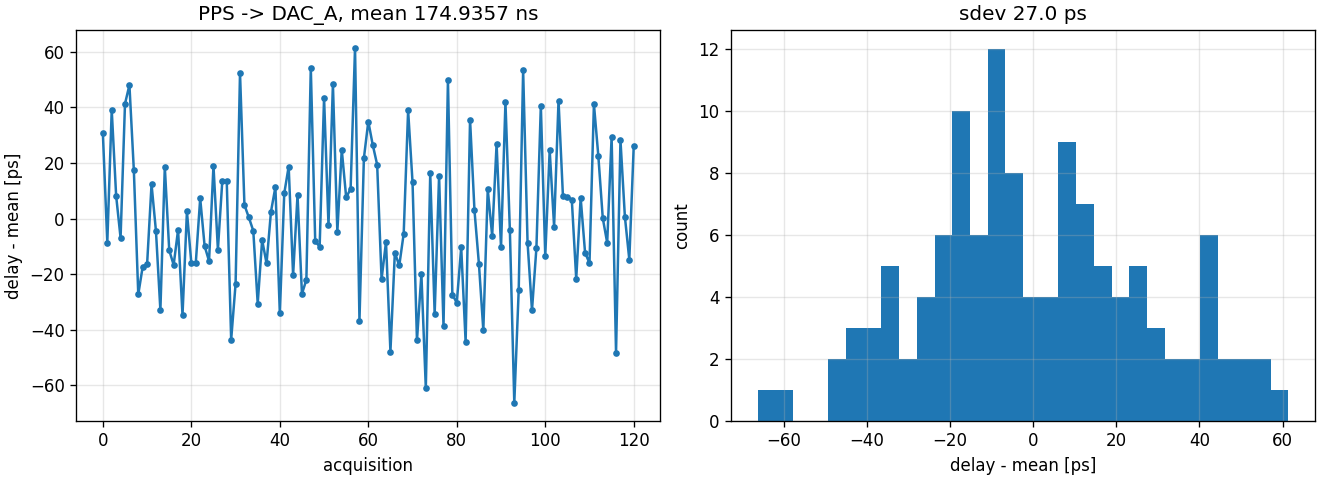

The table this chart was drawn from, first rows:
n, wall_time, t_pps_s, t_burst_s, delay_s, pps_low_v, pps_high_v, plateau_v
0, 1793132417, -5.140704464443967e-10, 1.7445221795239228e-07, 1.7496628839883668e-07, -0.8636, 1.789, 0.267
1, 1793132418, -5.187258242633546e-10, 1.7440834410398037e-07, 1.7492706992824374e-07, -0.866, 1.788, 0.267
2, 1793132419, -4.77861451682164e-10, 1.7449687124751125e-07, 1.749747326991934e-07, -0.8651, 1.787, 0.2675
3, 1793132420, -4.700848743051924e-10, 1.7447373542214991e-07, 1.7494382029645512e-07, -0.8678, 1.786, 0.267
4, 1793132421, -4.452795021300178e-10, 1.7448346801848357e-07, 1.7492874752061358e-07, -0.8662, 1.788, 0.2664
5, 1793132422, -4.1983703270758075e-10, 1.7455709786814768e-07, 1.7497693490085526e-07, -0.8649, 1.789, 0.2663
6, 1793132423, -5.380636857588284e-10, 1.744456220685872e-07, 1.7498368575434602e-07, -0.864, 1.788, 0.2665
7, 1793132424, -4.65268105587302e-10, 1.744877927171557e-07, 1.74953060822743e-07, -0.8664, 1.789, 0.2663
8, 1793132425, -5.04352805911661e-10, 1.7440407204324233e-07, 1.74908424849154e-07, -0.8703, 1.787, 0.267
9, 1793132426, -4.254389446726664e-10, 1.7449293172371873e-07, 1.749183706683914e-07, -0.867, 1.791, 0.2677
10, 1793132427, -4.901670903874723e-10, 1.7442918324558061e-07, 1.7491935033596808e-07, -0.87, 1.785, 0.2668
11, 1793132428, -5.394685316521829e-10, 1.7440853620791257e-07, 1.7494800473956474e-07, -0.8689, 1.789, 0.2662
12, 1793132429, -5.127447479683873e-10, 1.7441840808120853e-07, 1.7493115282917693e-07, -0.8717, 1.787, 0.2672
13, 1793132430, -5.022427765497089e-10, 1.744004994010367e-07, 1.7490274217758642e-07, -0.8703, 1.788, 0.2673
14, 1793132431, -4.783587162561486e-10, 1.7447591779776075e-07, 1.749542765140169e-07, -0.8696, 1.788, 0.267
15, 1793132432, -5.097202115607967e-10, 1.7441454378029085e-07, 1.7492426399185164e-07, -0.8707, 1.787, 0.2667
16, 1793132433, -4.90141851707502e-10, 1.7442887331211313e-07, 1.7491901516382063e-07, -0.8734, 1.785, 0.2671
17, 1793132434, -4.5293012668374624e-10, 1.7447870969328277e-07, 1.7493163981996652e-07, -0.8707, 1.783, 0.2673
18, 1793132435, -5.055983417944777e-10, 1.7439539741709615e-07, 1.7490099575889064e-07, -0.8725, 1.786, 0.2667
19, 1793132436, -4.6049439161510395e-10, 1.7447772956874872e-07, 1.7493822396036383e-07, -0.8723, 1.786, 0.2673
20, 1793132437, -5.324356358250391e-10, 1.743871215567416e-07, 1.7491955719256663e-07, -0.8699, 1.787, 0.2663
21, 1793132438, -4.69758249282081e-10, 1.744499284202029e-07, 1.7491968666948497e-07, -0.871, 1.786, 0.2675
22, 1793132439, -4.914214573487604e-10, 1.7445151085416068e-07, 1.7494293231150944e-07, -0.8693, 1.789, 0.267
23, 1793132440, -4.725007896602752e-10, 1.7445328512613825e-07, 1.7492578591579852e-07, -0.8719, 1.788, 0.2674
24, 1793132441, -5.264971334932081e-10, 1.7439391484952545e-07, 1.7492041198301865e-07, -0.8725, 1.787, 0.2657
25, 1793132442, -4.96590576854163e-10, 1.7445813657432574e-07, 1.749547271511799e-07, -0.8701, 1.791, 0.2674
26, 1793132443, -4.684045813617201e-10, 1.744561391624108e-07, 1.749245437437725e-07, -0.8664, 1.79, 0.2669
27, 1793132444, -4.685077228348231e-10, 1.744807738291325e-07, 1.7494928155196733e-07, -0.8728, 1.787, 0.2674
28, 1793132445, -4.904902075228561e-10, 1.7445861331919234e-07, 1.749491035267152e-07, -0.8678, 1.788, 0.2662
29, 1793132446, -4.857077964551905e-10, 1.7440642923767911e-07, 1.748921370341343e-07, -0.8715, 1.788, 0.2669
30, 1793132447, -5.516763390243223e-10, 1.7436052989463527e-07, 1.749122062336596e-07, -0.8739, 1.786, 0.2667
31, 1793132448, -4.5755547244713185e-10, 1.7453047709044986e-07, 1.7498803256289698e-07, -0.8706, 1.791, 0.2673
32, 1793132449, -4.60729593987259e-10, 1.7447980791234215e-07, 1.7494053750632942e-07, -0.8706, 1.789, 0.2677
33, 1793132450, -5.212944254027845e-10, 1.7441477508126968e-07, 1.7493606950667246e-07, -0.8725, 1.789, 0.2671
34, 1793132451, -5.070308908496815e-10, 1.744242513034534e-07, 1.749312821943031e-07, -0.8721, 1.787, 0.2675
35, 1793132452, -5.147159995407366e-10, 1.7439038488725982e-07, 1.7490510088680054e-07, -0.8717, 1.788, 0.2667
36, 1793132453, -4.732461713676774e-10, 1.7445472478939838e-07, 1.7492797096076606e-07, -0.8707, 1.789, 0.2672
37, 1793132454, -4.380984584501752e-10, 1.7448147857434062e-07, 1.749195770327908e-07, -0.8714, 1.788, 0.2676
38, 1793132455, -4.975729997145837e-10, 1.744405987237274e-07, 1.7493817172344196e-07, -0.8685, 1.787, 0.2663
39, 1793132456, -5.485812655441874e-10, 1.7439843351095974e-07, 1.7494701477650394e-07, -0.8697, 1.792, 0.2673
40, 1793132457, -4.876919304138876e-10, 1.744139486031068e-07, 1.7490164053352067e-07, -0.8677, 1.789, 0.266
41, 1793132458, -4.902479205957143e-10, 1.7445447885417912e-07, 1.7494472677477484e-07, -0.8701, 1.788, 0.2665
42, 1793132459, -5.316324727002812e-10, 1.744227608903122e-07, 1.7495439336301248e-07, -0.8699, 1.788, 0.2661
43, 1793132460, -4.6112079071728125e-10, 1.744541952130567e-07, 1.74915316003774e-07, -0.8658, 1.791, 0.267
44, 1793132461, -5.105678127196268e-10, 1.7443358499714848e-07, 1.749441528098681e-07, -0.8699, 1.789, 0.2672
45, 1793132462, -4.999610261307513e-10, 1.7440865049460142e-07, 1.7490861152073218e-07, -0.8701, 1.787, 0.2666
46, 1793132463, -5.037164938526432e-10, 1.7440997326856423e-07, 1.7491368976241688e-07, -0.8701, 1.785, 0.2668
47, 1793132464, -5.373459305529318e-10, 1.74452596662827e-07, 1.7498994259337994e-07, -0.8679, 1.788, 0.2675
48, 1793132465, -5.160766229614949e-10, 1.7441144518305535e-07, 1.7492752180601683e-07, -0.87, 1.786, 0.2671
49, 1793132466, -4.770066506008344e-10, 1.7444857904404755e-07, 1.7492558569464838e-07, -0.8674, 1.786, 0.266
50, 1793132467, -4.735026106234505e-10, 1.7450561126401475e-07, 1.749791138746382e-07, -0.8684, 1.788, 0.2669
51, 1793132468, -4.410479116863222e-10, 1.7449221367289346e-07, 1.7493326158457978e-07, -0.8655, 1.79, 0.2668
52, 1793132469, -5.007312973710065e-10, 1.7448330672860386e-07, 1.7498403802597485e-07, -0.8714, 1.785, 0.2687
53, 1793132470, -4.855716334976288e-10, 1.744453796404308e-07, 1.7493095127392844e-07, -0.8692, 1.788, 0.2665
54, 1793132471, -4.772319400873359e-10, 1.7448317495725553e-07, 1.7496040689734286e-07, -0.87, 1.787, 0.2679
55, 1793132472, -4.843489370849787e-10, 1.7445891683121215e-07, 1.7494326576829712e-07, -0.871, 1.788, 0.2677
56, 1793132473, -4.842384740845975e-10, 1.7446211114719855e-07, 1.7494634962128313e-07, -0.8708, 1.786, 0.2687
57, 1793132474, -5.649212720932122e-10, 1.7443216000499615e-07, 1.7499708127708938e-07, -0.8715, 1.784, 0.2674
58, 1793132475, -5.156902157765151e-10, 1.7438328911608054e-07, 1.7489897933185707e-07, -0.8673, 1.786, 0.2674
59, 1793132476, -4.6328063192127456e-10, 1.7449408250720214e-07, 1.7495736313912343e-07, -0.8678, 1.786, 0.267
... 61 more rows
